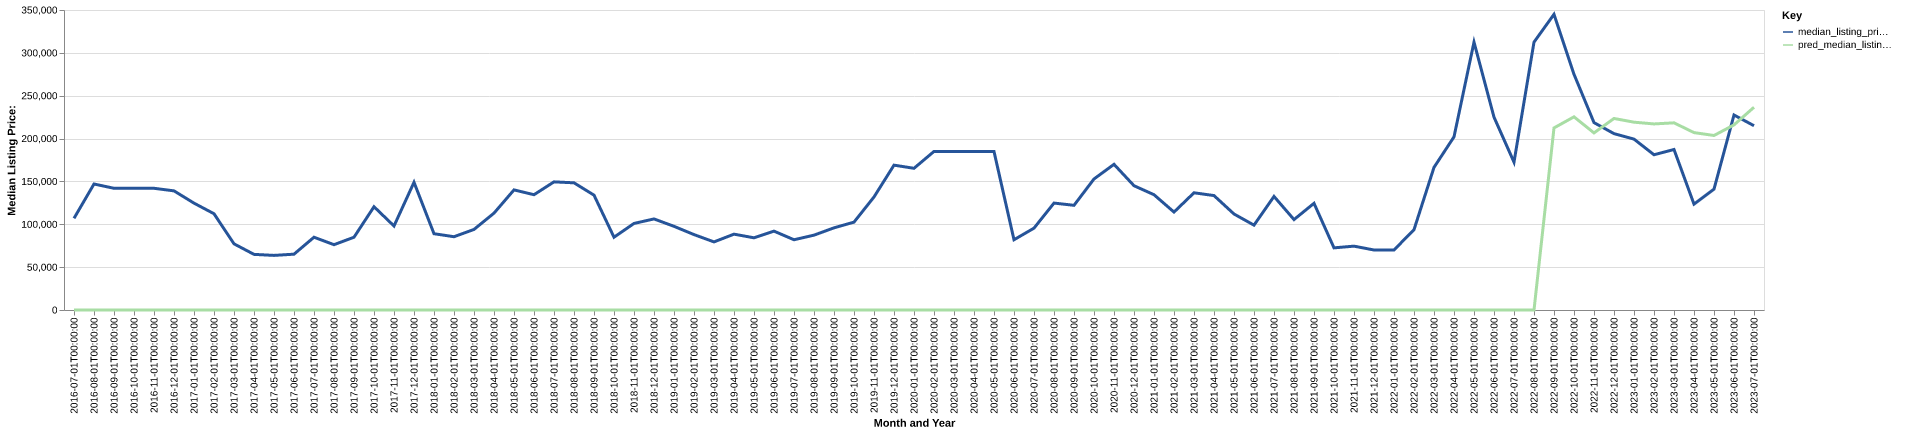

The file beside this chart, header and first rows:
date, time_idx, median_listing_price, thirty_year_interest_rate_five, month, county_name, active_listing_count, median_days_on_market, pred_median_listing_price, month_year
2016-07-01, 0, 106950, 3.72, 7, nemaha, ks, 4.0, 108.0, 0, Jul-2016
2016-08-01, 1, 147000, 3.73, 8, nemaha, ks, 4.0, 108.0, 0, Aug-2016
2016-09-01, 2, 142000, 3.66, 9, nemaha, ks, 6.0, 104.0, 0, Sep-2016
2016-10-01, 3, 142000, 3.64, 10, nemaha, ks, 6.0, 73.0, 0, Oct-2016
2016-11-01, 4, 142000, 3.66, 11, nemaha, ks, 6.0, 98.0, 0, Nov-2016
2016-12-01, 5, 139000, 3.48, 12, nemaha, ks, 7.0, 124.0, 0, Dec-2016
2017-01-01, 6, 124675, 3.45, 1, nemaha, ks, 8.0, 143.0, 0, Jan-2017
2017-02-01, 7, 112300, 3.5, 2, nemaha, ks, 7.0, 94.0, 0, Feb-2017
2017-03-01, 8, 77200, 3.52, 3, nemaha, ks, 4.0, 60.0, 0, Mar-2017
2017-04-01, 9, 64900, 4.03, 4, nemaha, ks, 3.0, 87.0, 0, Apr-2017
2017-05-01, 10, 63700, 4.32, 5, nemaha, ks, 3.0, 119.0, 0, May-2017
2017-06-01, 11, 65125, 4.2, 6, nemaha, ks, 5.0, 107.0, 0, Jun-2017
2017-07-01, 12, 84900, 4.19, 7, nemaha, ks, 4.0, 39.0, 0, Jul-2017
2017-08-01, 13, 76200, 4.3, 8, nemaha, ks, 5.0, 33.0, 0, Aug-2017
2017-09-01, 14, 84900, 4.1, 9, nemaha, ks, 3.0, 71.0, 0, Sep-2017
2017-10-01, 15, 120500, 4.05, 10, nemaha, ks, 9.0, 103.0, 0, Oct-2017
2017-11-01, 16, 98000, 3.94, 11, nemaha, ks, 11.0, 140.0, 0, Nov-2017
2017-12-01, 17, 149000, 4.03, 12, nemaha, ks, 7.0, 102.0, 0, Dec-2017
2018-01-01, 18, 89000, 3.93, 1, nemaha, ks, 9.0, 53.0, 0, Jan-2018
2018-02-01, 19, 85500, 3.83, 2, nemaha, ks, 10.0, 65.0, 0, Feb-2018
2018-03-01, 20, 94000, 3.94, 3, nemaha, ks, 11.0, 90.0, 0, Mar-2018
2018-04-01, 21, 113000, 3.95, 4, nemaha, ks, 10.0, 84.0, 0, Apr-2018
2018-05-01, 22, 140125, 3.99, 5, nemaha, ks, 9.0, 66.0, 0, May-2018
2018-06-01, 23, 134500, 4.15, 6, nemaha, ks, 9.0, 73.0, 0, Jun-2018
2018-07-01, 24, 149500, 4.4, 7, nemaha, ks, 9.0, 98.0, 0, Jul-2018
2018-08-01, 25, 148375, 4.46, 8, nemaha, ks, 6.0, 139.0, 0, Aug-2018
2018-09-01, 26, 134000, 4.58, 9, nemaha, ks, 6.0, 178.0, 0, Sep-2018
2018-10-01, 27, 84900, 4.66, 10, nemaha, ks, 7.0, 50.0, 0, Oct-2018
2018-11-01, 28, 100975, 4.62, 11, nemaha, ks, 6.0, 50.0, 0, Nov-2018
2018-12-01, 29, 106250, 4.54, 12, nemaha, ks, 8.0, 75.0, 0, Dec-2018
2019-01-01, 30, 97625, 4.6, 1, nemaha, ks, 10.0, 79.0, 0, Jan-2019
2019-02-01, 31, 87975, 4.72, 2, nemaha, ks, 12.0, 81.0, 0, Feb-2019
2019-03-01, 32, 79450, 4.9, 3, nemaha, ks, 12.0, 90.0, 0, Mar-2019
2019-04-01, 33, 88475, 4.94, 4, nemaha, ks, 10.0, 114.0, 0, Apr-2019
2019-05-01, 34, 84225, 4.75, 5, nemaha, ks, 12.0, 114.0, 0, May-2019
2019-06-01, 35, 92000, 4.51, 6, nemaha, ks, 12.0, 83.0, 0, Jun-2019
2019-07-01, 36, 81963, 4.41, 7, nemaha, ks, 10.0, 115.0, 0, Jul-2019
2019-08-01, 37, 87318, 4.41, 8, nemaha, ks, 10.0, 146.0, 0, Aug-2019
2019-09-01, 38, 95858, 4.2, 9, nemaha, ks, 10.0, 133.0, 0, Sep-2019
2019-10-01, 39, 102500, 4.14, 10, nemaha, ks, 11.0, 126.0, 0, Oct-2019
2019-11-01, 40, 131875, 3.84, 11, nemaha, ks, 9.0, 102.0, 0, Nov-2019
2019-12-01, 41, 169000, 3.81, 12, nemaha, ks, 9.0, 112.0, 0, Dec-2019
2020-01-01, 42, 165313, 3.75, 1, nemaha, ks, 9.0, 116.0, 0, Jan-2020
2020-02-01, 43, 185000, 3.73, 2, nemaha, ks, 8.0, 139.0, 0, Feb-2020
2020-03-01, 44, 184950, 3.78, 3, nemaha, ks, 8.0, 123.0, 0, Mar-2020
2020-04-01, 45, 184950, 3.75, 4, nemaha, ks, 8.0, 145.0, 0, Apr-2020
2020-05-01, 46, 184900, 3.74, 5, nemaha, ks, 6.0, 117.0, 0, May-2020
2020-06-01, 47, 81950, 3.72, 6, nemaha, ks, 8.0, 51.0, 0, Jun-2020
2020-07-01, 48, 95500, 3.49, 7, nemaha, ks, 10.0, 50.0, 0, Jul-2020
2020-08-01, 49, 124750, 3.65, 8, nemaha, ks, 9.0, 35.0, 0, Aug-2020
2020-09-01, 50, 122125, 3.33, 9, nemaha, ks, 7.0, 51.0, 0, Sep-2020
2020-10-01, 51, 152875, 3.28, 10, nemaha, ks, 9.0, 59.0, 0, Oct-2020
2020-11-01, 52, 169950, 3.21, 11, nemaha, ks, 9.0, 44.0, 0, Nov-2020
2020-12-01, 53, 145000, 3.07, 12, nemaha, ks, 7.0, 76.0, 0, Dec-2020
2021-01-01, 54, 134500, 2.99, 1, nemaha, ks, 8.0, 97.0, 0, Jan-2021
2021-02-01, 55, 114250, 2.93, 2, nemaha, ks, 6.0, 113.0, 0, Feb-2021
2021-03-01, 56, 136750, 2.88, 3, nemaha, ks, 3.0, 133.0, 0, Mar-2021
2021-04-01, 57, 133500, 2.84, 4, nemaha, ks, 4.0, 14.0, 0, Apr-2021
2021-05-01, 58, 112000, 2.71, 5, nemaha, ks, 7.0, 19.0, 0, May-2021
2021-06-01, 59, 99000, 2.79, 6, nemaha, ks, 7.0, 52.0, 0, Jun-2021
... 25 more rows
